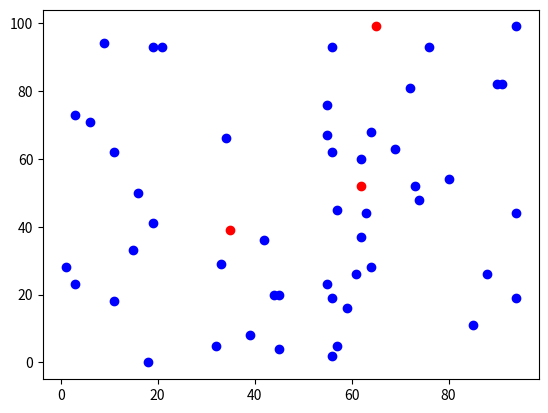

Write Python code to recreate this figure.
# ch18_3.py
import numpy as np
import matplotlib.pyplot as plt

def kmeans(x, y, cx, cy):
    ''' 目前功能只是繪群集元素點 '''
    plt.scatter(x, y, color='b')            # 繪製元素點
    plt.scatter(cx, cy, color='r')          # 用紅色繪群集中心
    plt.show()
    
# 群集中心, 元素的數量, 數據最大範圍
cluster_number = 3                          # 群集中心數量
seeds = 50                                  # 元素數量
limits = 100                                # 值在(100, 100)內

# 使用隨機數建立seeds數量的種子元素
np.random.seed(35)                          # 隨機數種子植 35
x = np.random.randint(0, limits, seeds)
y = np.random.randint(0, limits, seeds)
# 使用隨機數建立cluster_number數量的群集中心
cluster_x = np.random.randint(0, limits, cluster_number)
cluster_y = np.random.randint(0, limits, cluster_number)

kmeans(x, y, cluster_x, cluster_y)






